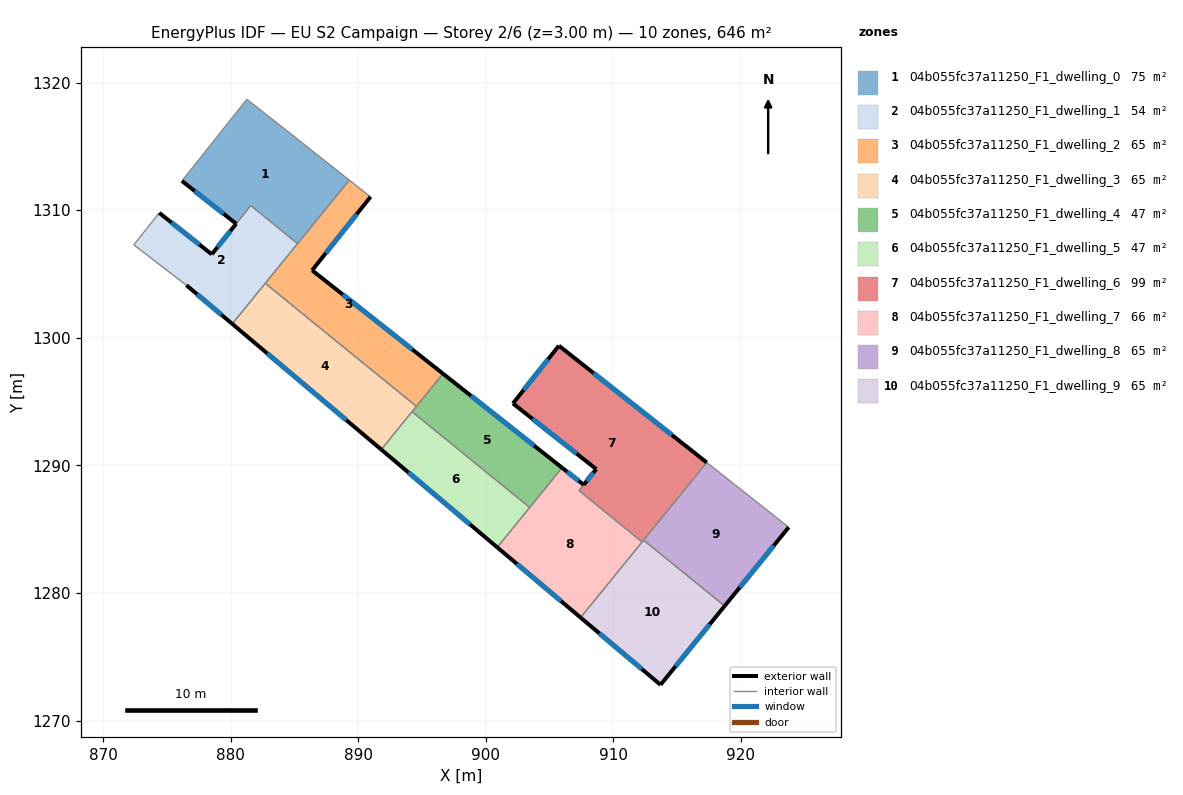
=== STOREY PLAN SPEC (per zone: floor XY polygon, exterior-wall plan segments, windows/doors) ===
zone 1: 04b055fc37a11250_F1_dwelling_0  (74.7 m²)
  floor: (884.63, 1316.06) (889.30, 1312.37) (885.25, 1307.39) (881.58, 1310.38) (880.44, 1308.95) (876.19, 1312.30) (881.28, 1318.70)
  exterior wall: (876.19, 1312.30) – (880.44, 1308.95)  [5.4 m]
    window: (877.19, 1311.51) – (879.44, 1309.74)  [4.6 m²]
  interior walls: 6
zone 2: 04b055fc37a11250_F1_dwelling_1  (54.5 m²)
  floor: (885.25, 1307.39) (880.13, 1301.10) (876.54, 1304.13) (872.42, 1307.29) (874.41, 1309.80) (878.53, 1306.55) (880.44, 1308.95) (881.59, 1310.38)
  exterior wall: (876.54, 1304.13) – (880.13, 1301.10)  [4.7 m]
    window: (877.38, 1303.42) – (879.29, 1301.81)  [4.0 m²]
  exterior wall: (878.53, 1306.55) – (874.41, 1309.80)  [5.2 m]
    window: (877.56, 1307.31) – (875.38, 1309.04)  [4.4 m²]
  exterior wall: (880.44, 1308.95) – (878.53, 1306.55)  [3.1 m]
    window: (879.99, 1308.38) – (878.97, 1307.11)  [2.6 m²]
  interior walls: 6
zone 3: 04b055fc37a11250_F1_dwelling_2  (64.6 m²)
  floor: (890.97, 1311.05) (886.39, 1305.30) (896.65, 1297.20) (894.57, 1294.64) (882.72, 1304.28) (889.30, 1312.37)
  exterior wall: (896.65, 1297.20) – (886.39, 1305.30)  [13.1 m]
    window: (894.24, 1299.10) – (888.80, 1303.39)  [11.0 m²]
  exterior wall: (886.39, 1305.30) – (890.97, 1311.05)  [7.4 m]
    window: (887.47, 1306.65) – (889.89, 1309.70)  [6.2 m²]
  interior walls: 5
zone 4: 04b055fc37a11250_F1_dwelling_3  (64.6 m²)
  floor: (894.57, 1294.64) (891.81, 1291.25) (880.13, 1301.10) (882.72, 1304.28)
  exterior wall: (880.13, 1301.10) – (891.81, 1291.25)  [15.3 m]
    window: (882.88, 1298.79) – (889.07, 1293.56)  [12.9 m²]
  interior walls: 4
zone 5: 04b055fc37a11250_F1_dwelling_4  (46.7 m²)
  floor: (905.98, 1289.83) (903.45, 1286.71) (894.22, 1294.22) (896.65, 1297.20)
  exterior wall: (905.98, 1289.83) – (896.65, 1297.20)  [11.9 m]
    window: (903.79, 1291.56) – (898.84, 1295.47)  [10.0 m²]
  interior walls: 4
zone 6: 04b055fc37a11250_F1_dwelling_5  (46.7 m²)
  floor: (903.45, 1286.71) (900.90, 1283.58) (891.81, 1291.25) (894.22, 1294.22)
  exterior wall: (891.81, 1291.25) – (900.90, 1283.58)  [11.9 m]
    window: (893.95, 1289.45) – (898.77, 1285.38)  [10.0 m²]
  interior walls: 3
zone 7: 04b055fc37a11250_F1_dwelling_6  (99.2 m²)
  floor: (917.32, 1290.23) (912.26, 1284.01) (907.31, 1288.03) (908.66, 1289.72) (902.13, 1294.86) (905.73, 1299.39)
  exterior wall: (908.66, 1289.72) – (907.68, 1288.49)  [1.6 m]
    window: (908.43, 1289.43) – (907.91, 1288.78)  [1.3 m²]
  exterior wall: (902.13, 1294.86) – (908.66, 1289.72)  [8.3 m]
    window: (903.66, 1293.65) – (907.12, 1290.93)  [7.0 m²]
  exterior wall: (905.73, 1299.39) – (902.13, 1294.86)  [5.8 m]
    window: (904.89, 1298.33) – (902.98, 1295.93)  [4.9 m²]
  exterior wall: (917.32, 1290.23) – (905.73, 1299.39)  [14.8 m]
    window: (914.60, 1292.38) – (908.45, 1297.24)  [12.5 m²]
  interior walls: 4
zone 8: 04b055fc37a11250_F1_dwelling_7  (65.8 m²)
  floor: (907.68, 1288.49) (907.31, 1288.03) (912.26, 1284.01) (907.43, 1278.08) (900.90, 1283.58) (905.98, 1289.83)
  exterior wall: (900.90, 1283.58) – (907.43, 1278.08)  [8.5 m]
    window: (902.44, 1282.29) – (905.90, 1279.37)  [7.2 m²]
  exterior wall: (907.68, 1288.49) – (905.98, 1289.83)  [2.2 m]
    window: (907.28, 1288.80) – (906.38, 1289.51)  [1.8 m²]
  interior walls: 5
zone 9: 04b055fc37a11250_F1_dwelling_8  (64.6 m²)
  floor: (923.74, 1285.16) (918.72, 1278.99) (912.38, 1284.15) (917.32, 1290.23)
  exterior wall: (918.72, 1278.99) – (923.74, 1285.16)  [8.0 m]
    window: (919.90, 1280.44) – (922.56, 1283.71)  [6.7 m²]
  interior walls: 3
zone 10: 04b055fc37a11250_F1_dwelling_9  (64.6 m²)
  floor: (918.72, 1278.99) (913.70, 1272.81) (907.43, 1278.08) (912.38, 1284.15)
  exterior wall: (907.43, 1278.08) – (913.70, 1272.81)  [8.2 m]
    window: (908.90, 1276.84) – (912.23, 1274.05)  [6.9 m²]
  exterior wall: (913.70, 1272.81) – (918.72, 1278.99)  [8.0 m]
    window: (914.88, 1274.26) – (917.54, 1277.54)  [6.7 m²]
  interior walls: 3

=== DERIVED (storey summary) ===
Building: EU S2 Campaign
Storey: 2 of 6  (floor level z = 3.00 m)
Storey gross floor area: 646.2 m²
Zones on this storey: 10
  - 04b055fc37a11250_F1_dwelling_0: floor 74.7 m²; exterior wall 5.4 m (16.2 m²); 1 window(s) 4.6 m²; WWR 28.1%
  - 04b055fc37a11250_F1_dwelling_1: floor 54.5 m²; exterior wall 13.0 m (39.0 m²); 3 window(s) 11.0 m²; WWR 28.1%
  - 04b055fc37a11250_F1_dwelling_2: floor 64.6 m²; exterior wall 20.4 m (61.3 m²); 2 window(s) 17.2 m²; WWR 28.1%
  - 04b055fc37a11250_F1_dwelling_3: floor 64.6 m²; exterior wall 15.3 m (45.8 m²); 1 window(s) 12.9 m²; WWR 28.1%
  - 04b055fc37a11250_F1_dwelling_4: floor 46.7 m²; exterior wall 11.9 m (35.7 m²); 1 window(s) 10.0 m²; WWR 28.1%
  - 04b055fc37a11250_F1_dwelling_5: floor 46.7 m²; exterior wall 11.9 m (35.7 m²); 1 window(s) 10.0 m²; WWR 28.1%
  - 04b055fc37a11250_F1_dwelling_6: floor 99.2 m²; exterior wall 30.4 m (91.3 m²); 4 window(s) 25.7 m²; WWR 28.1%
  - 04b055fc37a11250_F1_dwelling_7: floor 65.8 m²; exterior wall 10.7 m (32.1 m²); 2 window(s) 9.0 m²; WWR 28.1%
  - 04b055fc37a11250_F1_dwelling_8: floor 64.6 m²; exterior wall 8.0 m (23.9 m²); 1 window(s) 6.7 m²; WWR 28.1%
  - 04b055fc37a11250_F1_dwelling_9: floor 64.6 m²; exterior wall 16.1 m (48.4 m²); 2 window(s) 13.6 m²; WWR 28.1%
Zone adjacency (shared interzone walls):
  - 04b055fc37a11250_F1_dwelling_0 ↔ 04b055fc37a11250_F1_dwelling_1
  - 04b055fc37a11250_F1_dwelling_0 ↔ 04b055fc37a11250_F1_dwelling_2
  - 04b055fc37a11250_F1_dwelling_1 ↔ 04b055fc37a11250_F1_dwelling_2
  - 04b055fc37a11250_F1_dwelling_1 ↔ 04b055fc37a11250_F1_dwelling_3
  - 04b055fc37a11250_F1_dwelling_2 ↔ 04b055fc37a11250_F1_dwelling_3
  - 04b055fc37a11250_F1_dwelling_2 ↔ 04b055fc37a11250_F1_dwelling_4
  - 04b055fc37a11250_F1_dwelling_3 ↔ 04b055fc37a11250_F1_dwelling_4
  - 04b055fc37a11250_F1_dwelling_3 ↔ 04b055fc37a11250_F1_dwelling_5
  - 04b055fc37a11250_F1_dwelling_4 ↔ 04b055fc37a11250_F1_dwelling_5
  - 04b055fc37a11250_F1_dwelling_4 ↔ 04b055fc37a11250_F1_dwelling_7
  - 04b055fc37a11250_F1_dwelling_5 ↔ 04b055fc37a11250_F1_dwelling_7
  - 04b055fc37a11250_F1_dwelling_6 ↔ 04b055fc37a11250_F1_dwelling_7
  - 04b055fc37a11250_F1_dwelling_6 ↔ 04b055fc37a11250_F1_dwelling_8
  - 04b055fc37a11250_F1_dwelling_6 ↔ 04b055fc37a11250_F1_dwelling_9
  - 04b055fc37a11250_F1_dwelling_7 ↔ 04b055fc37a11250_F1_dwelling_9
  - 04b055fc37a11250_F1_dwelling_8 ↔ 04b055fc37a11250_F1_dwelling_9